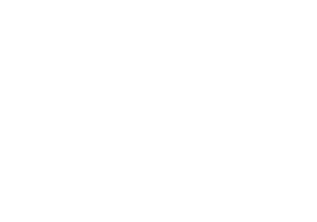
t = 0.00 s
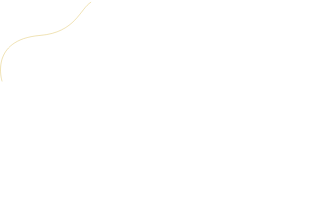
t = 1.30 s
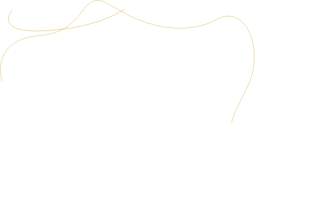
t = 2.30 s
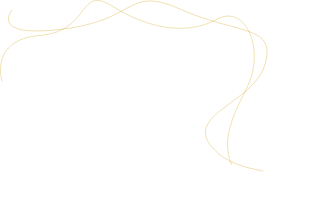
t = 3.55 s
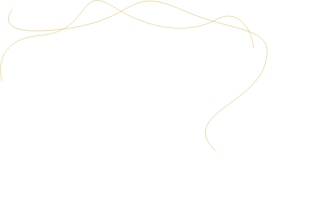
t = 4.55 s
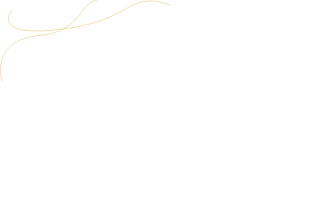
t = 6.05 s

The animated SVG that drew these frames (rendered in a browser with its animation timeline set to each time). Animation: 3 CSS @keyframes rules; one cycle of 7.20 s, repeats indefinitely.

<svg xmlns="http://www.w3.org/2000/svg" width="316.926" height="222.292"><g fill="none" stroke="#cc9d00"><path d="M2.107 81.5s-13.5-41.78 37.927-46.065 37.5-51.422 72.848-28.925 74.99 28.925 103.915 12.855 48.208 30 31.067 66.42-53.565 86.771 51.421 136.054" opacity=".29" style="animation:PqAEeQax_draw_0 7200ms linear 0ms infinite,PqAEeQax_fade 7200ms linear 0ms infinite" stroke-dasharray="537 539" stroke-dashoffset="538"/><path d="M12.191 9.716s-24.64 28.925 51.421 19.283 62.135-43.924 117.842-19.283 95.344 15 83.56 54.636-83.56 50.351-51.422 84.632 94.273 11.784 102.844 53.565" opacity=".3" style="animation:PqAEeQax_draw_1 7200ms linear 0ms infinite,PqAEeQax_fade 7200ms linear 0ms infinite" stroke-dasharray="543 545" stroke-dashoffset="544"/></g><style data-made-with="vivus-instant">@keyframes PqAEeQax_fade{0%,94.44444444444444%{stroke-opacity:1}}@keyframes PqAEeQax_draw_0{11.11111111111111%{stroke-dashoffset:538}38.88888888888889%{stroke-dashoffset:0}}@keyframes PqAEeQax_draw_1{25%{stroke-dashoffset:544}52.77777777777778%{stroke-dashoffset:0}}</style></svg>